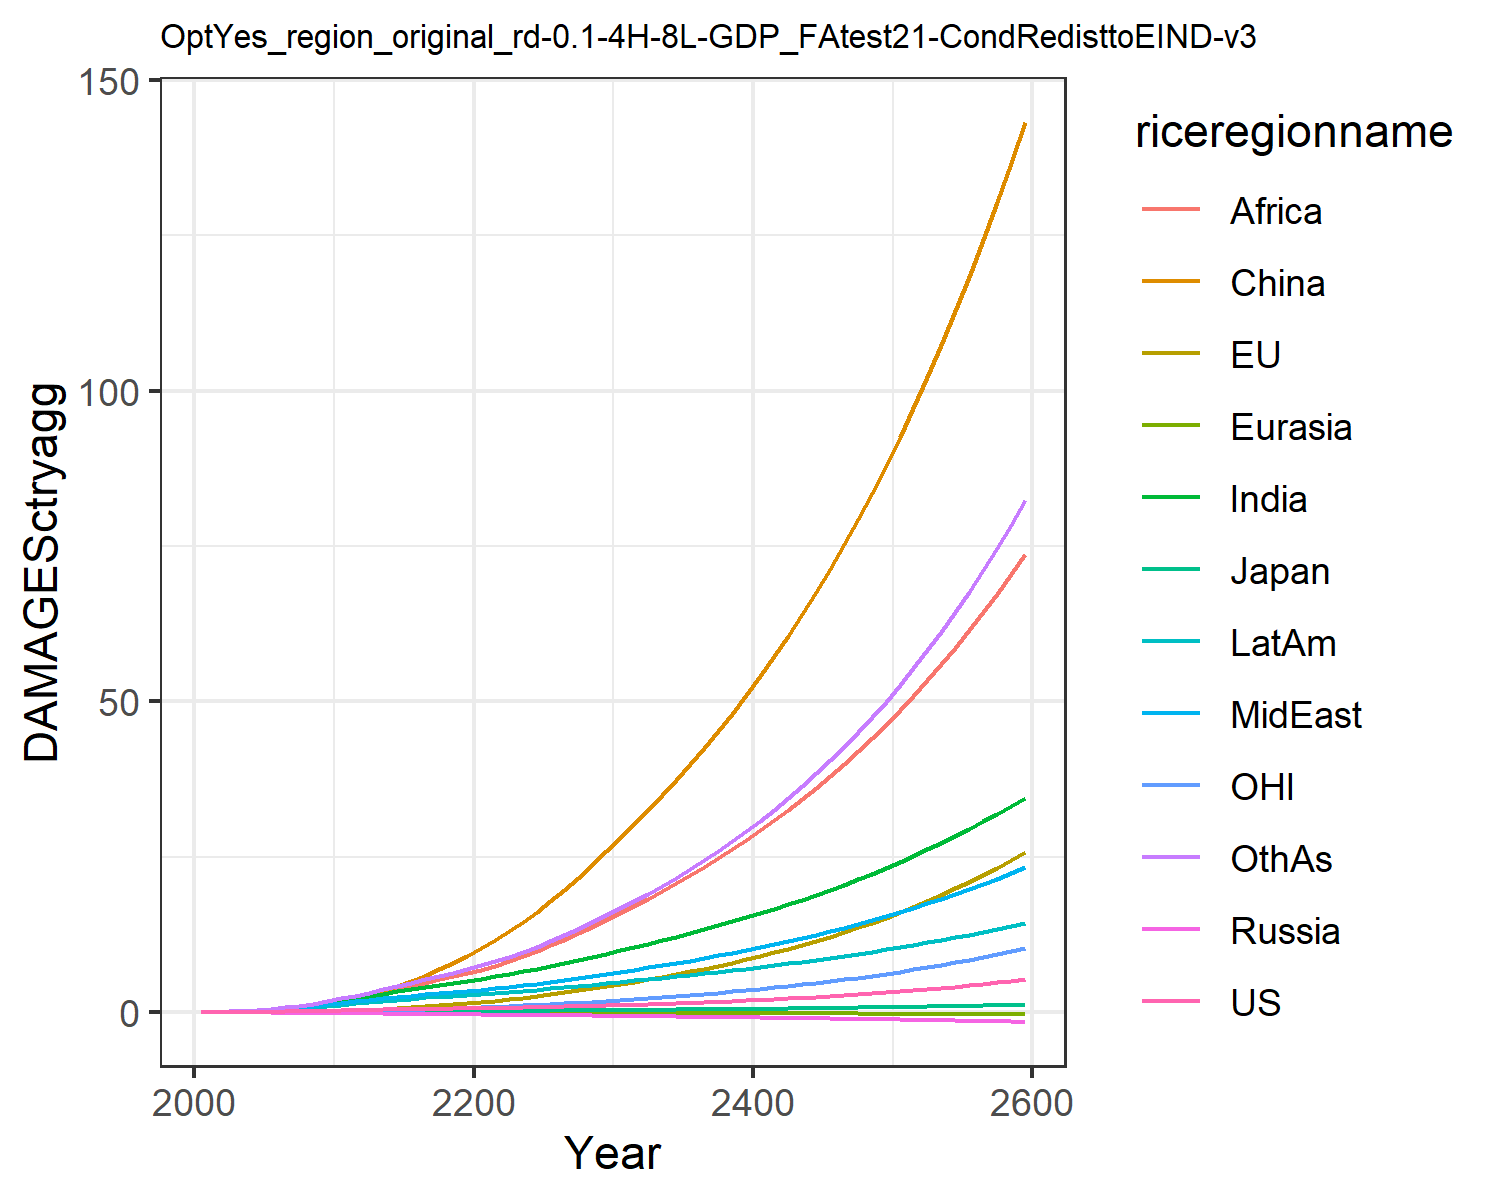

The table this chart was drawn from, first rows:
0.007478281832979454, -0.02180058759567689, 0.007208811494676664, -0.012941089953060345, -0.0018130655973688644, 0.00395249353461779, 0.02779970990191068, 0.029216718629302748, 0.011889023487370655, 0.03758942010103901, -0.0019022340039559968, 0.03160272457524255
0.0134, -0.01332, 0.01076, -0.02089, -0.002838, 0.04566, 0.06237, 0.06021, 0.02889, 0.07001, 0.004748, 0.05951
0.02359, -0.01621, 0.01567, -0.03099, -0.004615, 0.09155, 0.1195, 0.1104, 0.0619, 0.1215, 0.008421, 0.1164
0.03821, -0.01348, 0.02136, -0.04272, -0.006877, 0.1622, 0.2068, 0.1851, 0.121, 0.1938, 0.01524, 0.2075
0.05771, -0.005391, 0.02697, -0.05613, -0.0096, 0.262, 0.3304, 0.2876, 0.2174, 0.2866, 0.02479, 0.3414
0.08193, 0.009602, 0.03395, -0.071, -0.01267, 0.3939, 0.4868, 0.4136, 0.3526, 0.3961, 0.03709, 0.5168
0.1107, 0.03222, 0.04223, -0.08689, -0.01604, 0.5653, 0.6765, 0.5648, 0.5292, 0.5234, 0.05211, 0.7366
0.1443, 0.06321, 0.05102, -0.1031, -0.01962, 0.7805, 0.9058, 0.7481, 0.7645, 0.6694, 0.07025, 1.012
0.1826, 0.1032, 0.0601, -0.1194, -0.02335, 1.042, 1.174, 0.9653, 1.07, 0.8327, 0.09174, 1.347
0.2251, 0.1523, 0.06929, -0.1352, -0.02715, 1.35, 1.48, 1.218, 1.456, 1.011, 0.1165, 1.744
0.2704, 0.2136, 0.08015, -0.1549, -0.03147, 1.735, 1.819, 1.473, 1.881, 1.203, 0.1468, 2.186
0.3149, 0.2909, 0.09269, -0.1788, -0.03642, 2.231, 2.179, 1.704, 2.305, 1.399, 0.1843, 2.658
0.3627, 0.3858, 0.1064, -0.2047, -0.04173, 2.798, 2.556, 1.949, 2.753, 1.606, 0.2292, 3.139
0.4074, 0.4948, 0.1195, -0.2298, -0.04708, 3.444, 2.935, 2.186, 3.227, 1.805, 0.2793, 3.646
0.4491, 0.616, 0.1319, -0.2541, -0.05247, 4.174, 3.312, 2.413, 3.72, 1.994, 0.3339, 4.17
0.4876, 0.7496, 0.1437, -0.2775, -0.05786, 4.985, 3.679, 2.63, 4.224, 2.173, 0.3931, 4.704
0.523, 0.8958, 0.1548, -0.2998, -0.06322, 5.876, 4.031, 2.835, 4.734, 2.339, 0.457, 5.241
0.5563, 1.055, 0.1653, -0.3212, -0.06852, 6.844, 4.368, 3.03, 5.247, 2.493, 0.5257, 5.783
0.5887, 1.227, 0.1757, -0.342, -0.07375, 7.891, 4.693, 3.218, 5.762, 2.638, 0.5994, 6.332
0.6212, 1.412, 0.1859, -0.3624, -0.07889, 9.013, 5.008, 3.401, 6.279, 2.775, 0.6782, 6.889
0.6544, 1.612, 0.1964, -0.3823, -0.08411, 10.23, 5.348, 3.6, 6.839, 2.922, 0.7625, 7.498
0.6889, 1.828, 0.2074, -0.4018, -0.08948, 11.56, 5.726, 3.827, 7.466, 3.085, 0.8526, 8.183
0.7257, 2.06, 0.2189, -0.4215, -0.09488, 12.99, 6.124, 4.068, 8.19, 3.254, 0.9485, 8.919
0.7653, 2.308, 0.231, -0.4415, -0.1003, 14.51, 6.539, 4.323, 8.979, 3.431, 1.05, 9.705
0.8081, 2.572, 0.2438, -0.462, -0.1058, 16.14, 6.971, 4.59, 9.822, 3.614, 1.159, 10.54
0.8544, 2.854, 0.2574, -0.4832, -0.1113, 17.87, 7.421, 4.87, 10.72, 3.805, 1.273, 11.43
0.9045, 3.153, 0.2718, -0.5052, -0.117, 19.7, 7.891, 5.166, 11.67, 4.004, 1.395, 12.37
0.9585, 3.471, 0.2871, -0.528, -0.1226, 21.64, 8.38, 5.475, 12.67, 4.211, 1.524, 13.37
1.016, 3.809, 0.3031, -0.5515, -0.1284, 23.69, 8.888, 5.798, 13.72, 4.426, 1.66, 14.43
1.078, 4.166, 0.3201, -0.5759, -0.1342, 25.85, 9.415, 6.136, 14.82, 4.649, 1.804, 15.55
1.143, 4.533, 0.3372, -0.5999, -0.1398, 28.06, 9.944, 6.477, 15.95, 4.869, 1.951, 16.69
1.208, 4.905, 0.3542, -0.6232, -0.1452, 30.28, 10.47, 6.818, 17.09, 5.085, 2.1, 17.86
1.277, 5.289, 0.3716, -0.6468, -0.1505, 32.55, 11.01, 7.168, 18.26, 5.303, 2.254, 19.07
1.35, 5.687, 0.3896, -0.6708, -0.1559, 34.89, 11.56, 7.528, 19.46, 5.527, 2.413, 20.33
1.426, 6.103, 0.4084, -0.6953, -0.1613, 37.33, 12.12, 7.901, 20.72, 5.755, 2.578, 21.64
1.506, 6.537, 0.4278, -0.7205, -0.1667, 39.85, 12.71, 8.286, 22.01, 5.99, 2.751, 23.01
1.591, 6.991, 0.448, -0.7462, -0.1721, 42.47, 13.31, 8.685, 23.35, 6.232, 2.932, 24.44
1.68, 7.466, 0.4691, -0.7726, -0.1776, 45.2, 13.93, 9.098, 24.75, 6.48, 3.12, 25.93
1.773, 7.962, 0.491, -0.7997, -0.1832, 48.04, 14.57, 9.525, 26.19, 6.735, 3.317, 27.49
1.872, 8.482, 0.5137, -0.8274, -0.1888, 50.99, 15.23, 9.969, 27.69, 6.997, 3.523, 29.12
1.975, 9.025, 0.5374, -0.8559, -0.1944, 54.05, 15.91, 10.43, 29.25, 7.268, 3.738, 30.82
2.084, 9.594, 0.562, -0.885, -0.2001, 57.24, 16.61, 10.9, 30.86, 7.545, 3.963, 32.59
2.198, 10.19, 0.5876, -0.9149, -0.2059, 60.56, 17.34, 11.4, 32.54, 7.832, 4.198, 34.44
2.317, 10.81, 0.6143, -0.9456, -0.2118, 64.02, 18.09, 11.91, 34.28, 8.126, 4.443, 36.38
2.443, 11.46, 0.642, -0.9771, -0.2177, 67.61, 18.87, 12.44, 36.09, 8.429, 4.7, 38.4
2.575, 12.14, 0.6708, -1.009, -0.2237, 71.35, 19.68, 12.99, 37.97, 8.742, 4.968, 40.52
2.714, 12.86, 0.7007, -1.042, -0.2297, 75.25, 20.51, 13.56, 39.92, 9.064, 5.249, 42.73
2.859, 13.6, 0.7319, -1.076, -0.2358, 79.3, 21.37, 14.15, 41.95, 9.395, 5.542, 45.03
3.012, 14.38, 0.7643, -1.111, -0.242, 83.52, 22.26, 14.77, 44.06, 9.737, 5.848, 47.44
3.172, 15.2, 0.7981, -1.147, -0.2483, 87.92, 23.18, 15.4, 46.25, 10.09, 6.169, 49.96
3.34, 16.06, 0.8332, -1.184, -0.2547, 92.49, 24.14, 16.06, 48.53, 10.45, 6.503, 52.59
3.516, 16.95, 0.8697, -1.221, -0.2611, 97.26, 25.13, 16.75, 50.91, 10.83, 6.853, 55.34
3.7, 17.89, 0.9077, -1.26, -0.2676, 102.2, 26.16, 17.47, 53.37, 11.22, 7.219, 58.22
3.894, 18.87, 0.9473, -1.3, -0.2742, 107.4, 27.23, 18.21, 55.94, 11.61, 7.601, 61.22
4.097, 19.89, 0.9885, -1.34, -0.2809, 112.8, 28.33, 18.98, 58.62, 12.03, 8.001, 64.36
4.31, 20.96, 1.031, -1.382, -0.2876, 118.4, 29.48, 19.77, 61.4, 12.45, 8.418, 67.64
4.533, 22.08, 1.076, -1.425, -0.2944, 124.2, 30.67, 20.61, 64.3, 12.89, 8.855, 71.07
4.768, 23.25, 1.122, -1.469, -0.3014, 130.3, 31.9, 21.47, 67.31, 13.35, 9.311, 74.66
5.013, 24.48, 1.171, -1.515, -0.3083, 136.6, 33.19, 22.36, 70.45, 13.82, 9.787, 78.41
5.27, 25.76, 1.221, -1.561, -0.3154, 143.2, 34.52, 23.3, 73.72, 14.3, 10.29, 82.32
